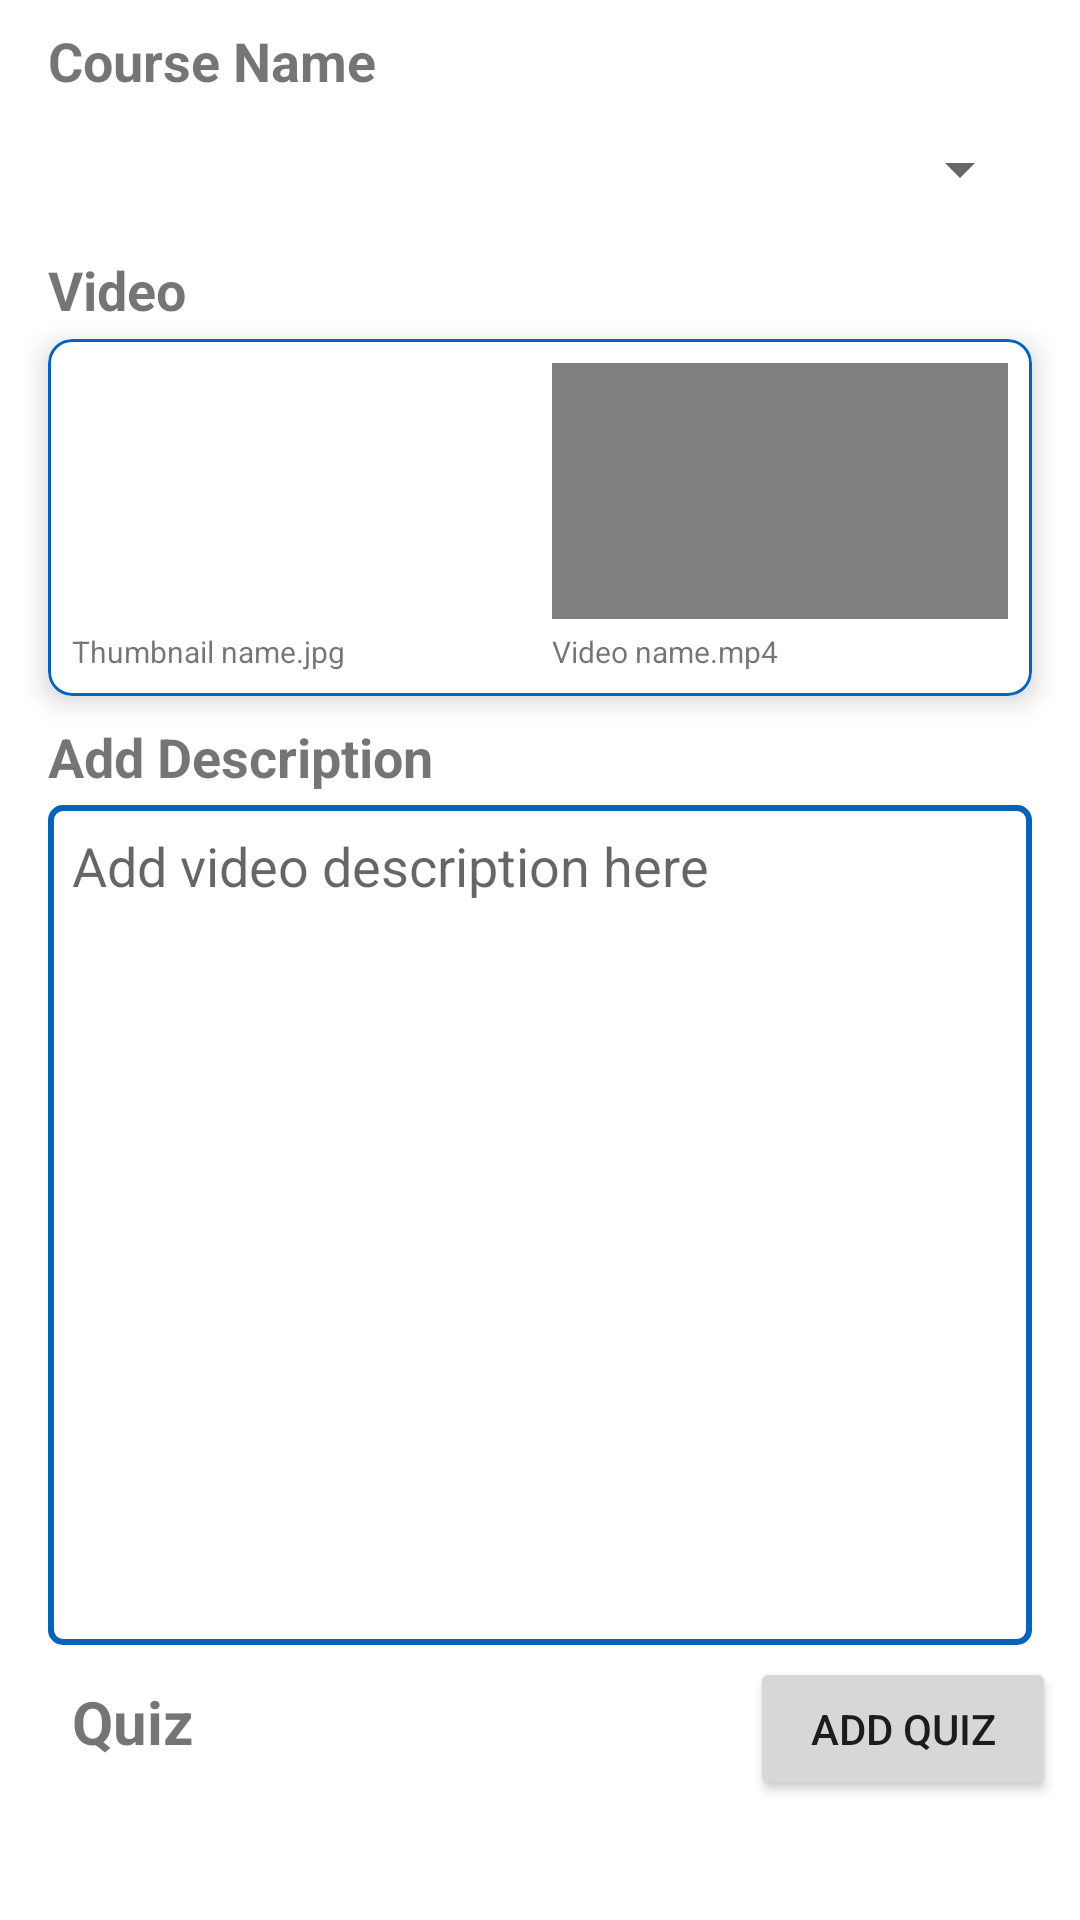

The Android layout XML behind this screen, and the referenced resources:
<!-- AndroidManifest.xml: application theme Theme.ApnaTutor -->
<!-- res/layout/teacher_upload.xml -->
<?xml version="1.0" encoding="utf-8"?>
<androidx.core.widget.NestedScrollView xmlns:android="http://schemas.android.com/apk/res/android"
    xmlns:app="http://schemas.android.com/apk/res-auto"
    xmlns:tools="http://schemas.android.com/tools"
    android:layout_width="match_parent"
    android:layout_height="match_parent"
    android:fillViewport="true">

    <LinearLayout
        android:layout_width="match_parent"
        android:layout_height="match_parent"
        android:orientation="vertical"
        android:padding="8dp">

        <TextView
            android:layout_width="match_parent"
            android:layout_height="wrap_content"
            android:layout_marginStart="8dp"
            android:layout_marginEnd="8dp"
            android:layout_marginBottom="4dp"
            android:text="Course Name"
            android:textSize="18dp"
            android:textStyle="bold" />

        <Spinner
            android:id="@+id/spinner_select"
            android:layout_width="match_parent"
            android:layout_height="wrap_content"
            android:layout_marginStart="8dp"
            android:layout_marginEnd="8dp"
            android:layout_marginBottom="8dp"
            android:minHeight="40dp"
            android:padding="8dp"
            android:spinnerMode="dropdown"
            tools:ignore="TouchTargetSizeCheck" />


        <TextView
            android:id="@+id/textView5"
            android:layout_width="match_parent"
            android:layout_height="wrap_content"
            android:layout_marginStart="8dp"
            android:layout_marginEnd="8dp"
            android:layout_marginBottom="-4dp"
            android:text="Video"
            android:textSize="18dp"
            android:textStyle="bold" />

        <com.google.android.material.card.MaterialCardView
            android:layout_width="match_parent"
            android:layout_height="wrap_content"
            android:layout_margin="8dp"
            android:padding="8dp"
            app:cardCornerRadius="8dp"
            app:cardElevation="5dp"
            app:contentPadding="8dp"
            app:strokeColor="?attr/colorPrimary"
            app:strokeWidth="1dp">

            <LinearLayout
                android:layout_width="match_parent"
                android:layout_height="wrap_content">

                <LinearLayout
                    android:layout_width="match_parent"
                    android:layout_height="match_parent"
                    android:layout_marginEnd="4dp"
                    android:layout_weight="1"
                    android:orientation="vertical">

                    <androidx.constraintlayout.widget.ConstraintLayout
                        android:layout_width="match_parent"
                        android:layout_height="wrap_content"
                        app:layout_constraintBottom_toTopOf="@+id/imageView"
                        app:layout_constraintTop_toTopOf="@+id/imageView">

                        <ImageView
                            android:id="@+id/imageView"
                            android:layout_width="match_parent"
                            android:layout_height="0dp"
                            android:layout_weight="1"
                            app:layout_constraintBottom_toBottomOf="parent"
                            app:layout_constraintDimensionRatio="16:9"
                            app:layout_constraintEnd_toEndOf="parent"
                            app:layout_constraintStart_toStartOf="parent"
                            app:layout_constraintTop_toTopOf="parent" />
                    </androidx.constraintlayout.widget.ConstraintLayout>

                    <TextView
                        android:id="@+id/textView2"
                        android:layout_width="match_parent"
                        android:layout_height="wrap_content"
                        android:layout_marginTop="4dp"
                        android:text="Thumbnail name.jpg"
                        android:textSize="10sp" />

                </LinearLayout>

                <LinearLayout
                    android:layout_width="match_parent"
                    android:layout_height="match_parent"
                    android:layout_marginStart="4dp"
                    android:layout_weight="1"
                    android:orientation="vertical">

                    <androidx.constraintlayout.widget.ConstraintLayout
                        android:layout_width="match_parent"
                        android:layout_height="wrap_content"
                        app:layout_constraintBottom_toTopOf="@+id/imageView"
                        app:layout_constraintTop_toTopOf="@+id/imageView">

                        <VideoView
                            android:id="@+id/videoView"
                            android:layout_width="match_parent"
                            android:layout_height="0dp"
                            android:layout_weight="1"
                            app:layout_constraintBottom_toBottomOf="parent"
                            app:layout_constraintDimensionRatio="16:9"
                            app:layout_constraintEnd_toEndOf="parent"
                            app:layout_constraintStart_toStartOf="parent"
                            app:layout_constraintTop_toTopOf="parent" />
                    </androidx.constraintlayout.widget.ConstraintLayout>

                    <TextView
                        android:id="@+id/textView3"
                        android:layout_width="match_parent"
                        android:layout_height="wrap_content"
                        android:layout_marginTop="4dp"
                        android:text="Video name.mp4"
                        android:textSize="10sp" />

                </LinearLayout>

            </LinearLayout>

        </com.google.android.material.card.MaterialCardView>

        <TextView
            android:layout_width="match_parent"
            android:layout_height="wrap_content"
            android:layout_marginStart="8dp"
            android:layout_marginEnd="8dp"
            android:layout_marginBottom="4dp"
            android:text="Add Description"
            android:textSize="18dp"
            android:textStyle="bold" />

        <MultiAutoCompleteTextView
            android:id="@+id/multiAutoCompleteTextView"
            android:layout_width="match_parent"
            android:layout_height="280dp"
            android:layout_marginStart="8dp"
            android:layout_marginEnd="8dp"
            android:layout_marginBottom="4dp"
            android:background="@drawable/input_bg"
            android:gravity="start|top"
            android:hint="Add video description here"
            android:padding="8dp" />

        <LinearLayout
            android:layout_width="match_parent"
            android:layout_height="wrap_content"
            android:orientation="horizontal"
            >

            <TextView
                android:layout_width="match_parent"
                android:layout_height="wrap_content"
                android:layout_marginStart="8dp"
                android:layout_marginEnd="8dp"
                android:layout_marginBottom="4dp"
                android:layout_weight="1"
                android:padding="8dp"
                android:text="Quiz"
                android:textSize="20dp"
                android:textStyle="bold" />
            <Button
                android:layout_width="match_parent"
                android:layout_height="wrap_content"
                android:layout_weight="1"
                android:text="Add Quiz"
                android:layout_marginStart="70dp"
                />

        </LinearLayout>
    </LinearLayout>
</androidx.core.widget.NestedScrollView>
<!-- resources referenced by this layout -->
<resources>
  <!-- drawable input_bg (drawable-v24) -->
  <?xml version="1.0" encoding="utf-8"?>
  <shape android:shape="rectangle"
      xmlns:android="http://schemas.android.com/apk/res/android">
      <solid android:color="?attr/colorOnPrimary"/>
      <stroke android:width="2dp" android:color="?attr/colorPrimary"/>
      <corners android:radius="4dp"/>
      <padding android:left="16dp" android:right="16dp"/>
  </shape>
  <style name="Theme.ApnaTutor" parent="Theme.MaterialComponents.Light.NoActionBar">
          
          <item name="colorPrimary">@color/primary_color</item>
          <item name="colorPrimaryVariant">@color/primary_variant_color</item>
          <item name="colorOnPrimary">@color/white</item>
          
          <item name="colorSecondary">@color/secondary_color</item>
          <item name="colorSecondaryVariant">@color/secondary_variant_color</item>
          <item name="colorOnSecondary">@color/black</item>
          
          <item name="android:statusBarColor">?attr/backgroundColor</item>
          <item name="android:windowLightStatusBar">true</item>
          
  
          <item name="actionBarTheme">@style/Theme.ApnaTutor.Actionbar</item>
          <item name="android:windowBackground">@color/background_color</item>
          <item name="backgroundColor">@color/background_color</item>
      </style>
  <color name="primary_color">#FF0563BA</color>
  <color name="primary_variant_color">#FF04519E</color>
  <color name="white">#FFFFFFFF</color>
  <color name="secondary_color">#FF40E0D0</color>
  <color name="secondary_variant_color">#FF288B81</color>
  <color name="black">#FF000000</color>
  <style name="Theme.ApnaTutor.Actionbar" parent="Theme.MaterialComponents.Light">
          <item name="android:background">?attr/backgroundColor</item>
      </style>
  <color name="background_color">#FFFFFFFF</color>
</resources>
